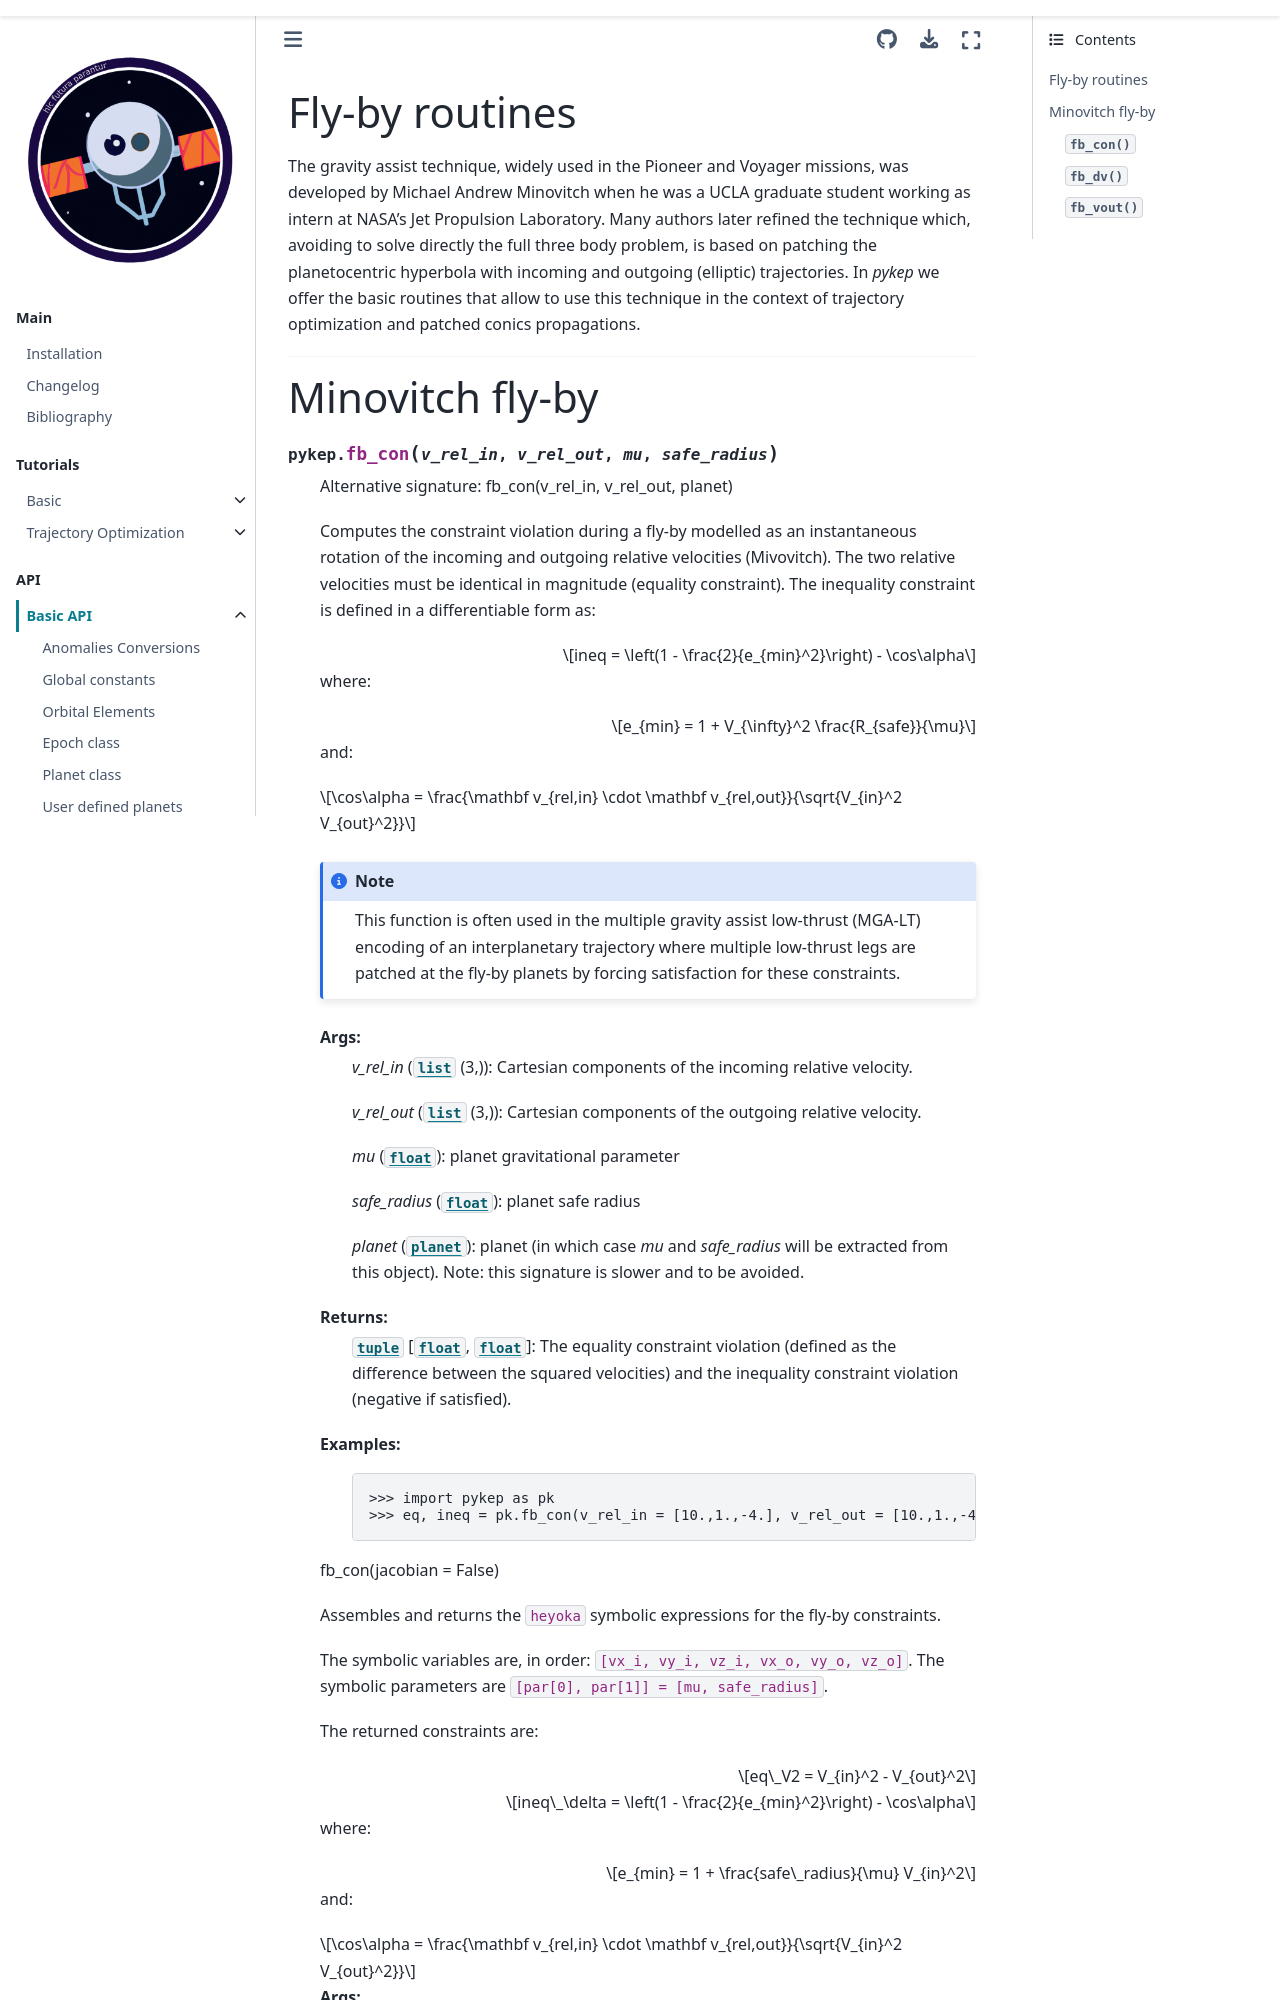

repository: esa/pykep · page: flyby.html · generator: sphinx

.. _flyby:

Fly-by routines
########################
The gravity assist technique, widely used in the Pioneer and Voyager missions, was developed by Michael Andrew Minovitch when he was a UCLA 
graduate student working as intern at NASA's Jet Propulsion Laboratory. Many authors later refined the technique which, avoiding to solve
directly the fu
